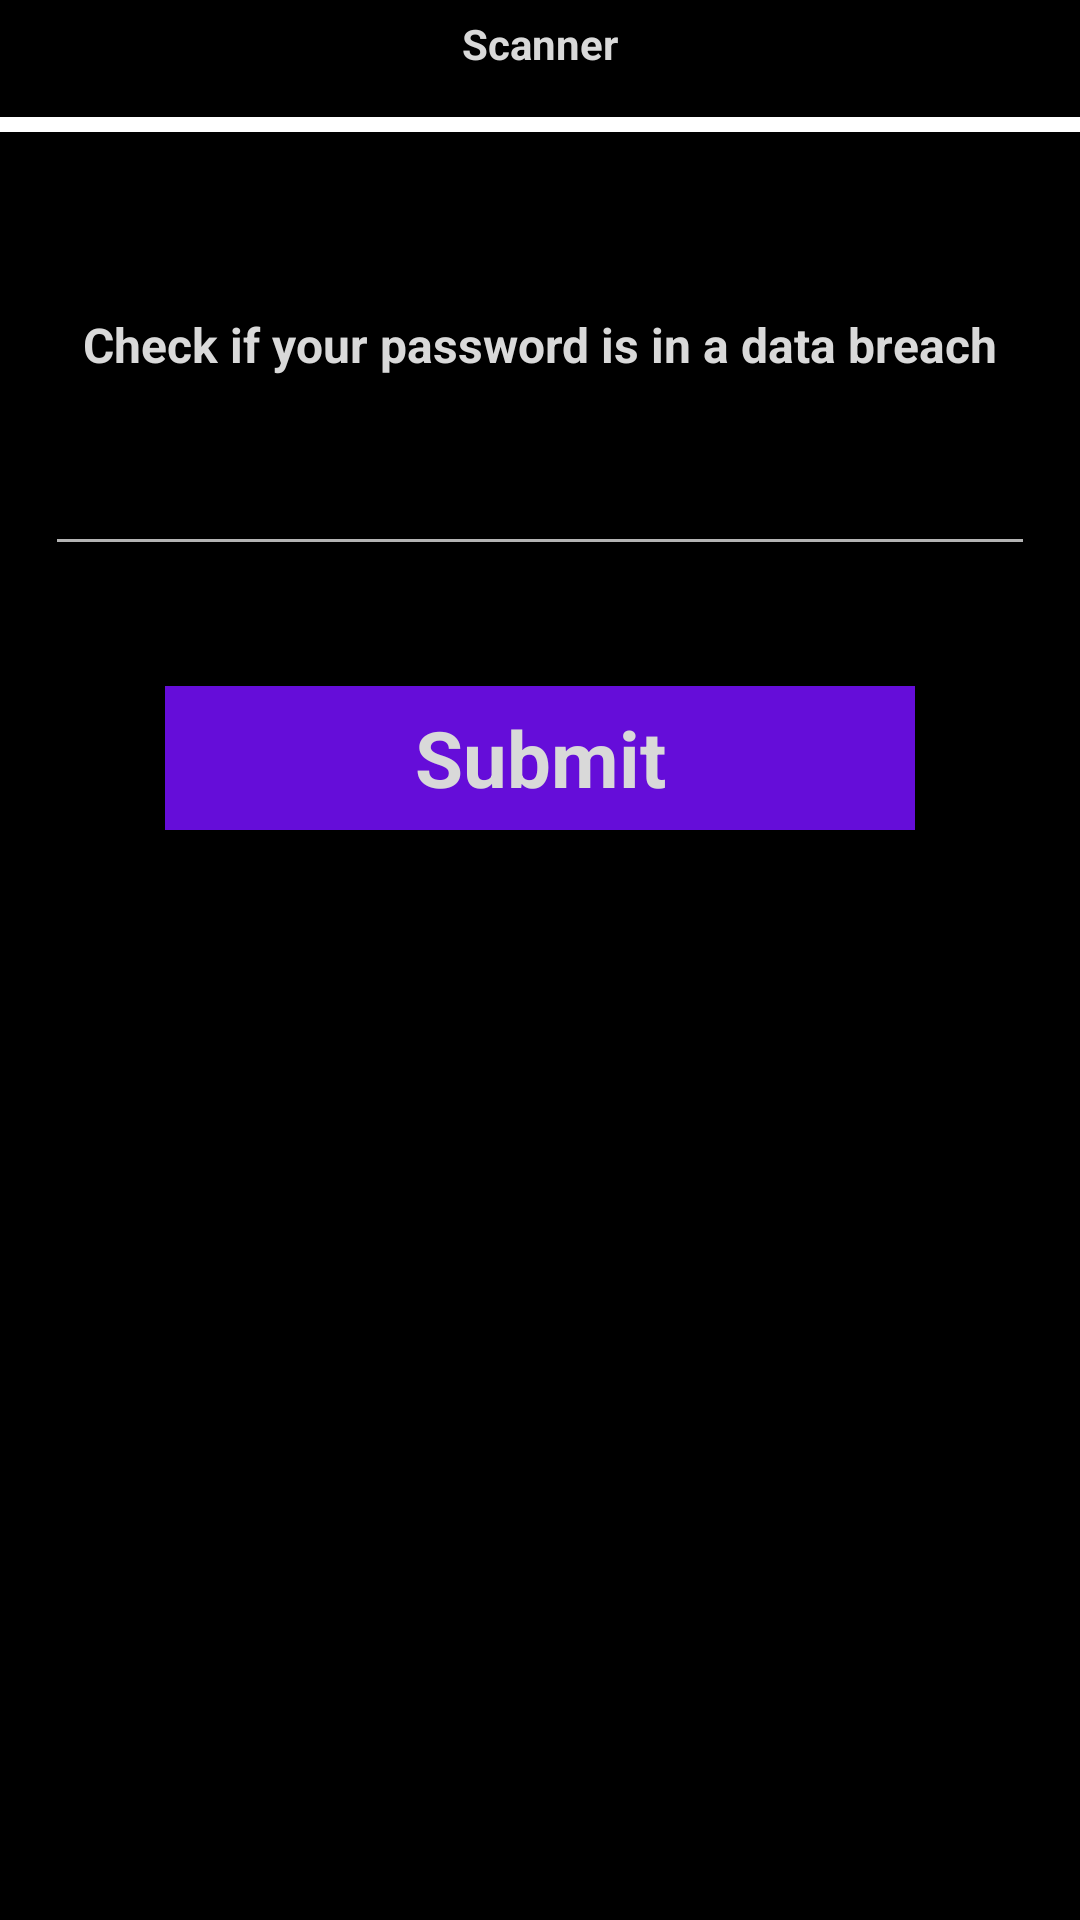

This screen was rendered from an Android layout file. Write that file and the resources it references.
<!-- AndroidManifest.xml: application theme FullScreenTheme -->
<!-- res/layout/fragment_scanner.xml -->
<?xml version="1.0" encoding="utf-8"?>
<LinearLayout xmlns:android="http://schemas.android.com/apk/res/android"
    xmlns:app="http://schemas.android.com/apk/res-auto"
    xmlns:tools="http://schemas.android.com/tools"
    android:layout_width="match_parent"
    android:layout_height="match_parent"
    android:gravity="center_horizontal"
    android:orientation="vertical"
    tools:context=".ScannerFragment">

    <TextView
        android:id="@+id/scannerTitle"
        android:layout_width="wrap_content"
        android:layout_height="wrap_content"
        android:layout_marginTop="5dp"
        android:gravity="center_vertical"
        android:text="Scanner"
        android:textColor="@color/WhiteishTextColor"
        android:textStyle="bold"
        tools:ignore="HardcodedText" />

    <View
        android:id="@+id/delimitingLine"
        android:layout_width="match_parent"
        android:layout_height="5dp"
        android:layout_marginTop="15dp"
        android:background="#FFFFFF"
        app:layout_constraintHorizontal_bias="0.0" />

    <TextView
        android:layout_width="wrap_content"
        android:layout_height="wrap_content"
        android:layout_marginTop="60dp"
        android:textSize="16sp"
        android:textStyle="bold"
        android:textColor="@color/WhiteishTextColor"
        android:text="Check if your password is in a data breach"
        tools:ignore="HardcodedText" />

    <EditText
        android:id="@+id/passwordCheck"
        android:layout_width="match_parent"
        android:layout_height="wrap_content"
        android:layout_margin="15dp"
        android:gravity="center_horizontal"
        android:importantForAutofill="no"
        android:inputType="text"
        android:minHeight="48dp"
        android:text=""
        android:textColor="@color/WhiteishTextColor"
        tools:ignore="LabelFor,TextFields,SpeakableTextPresentCheck,VisualLintTextFieldSize" />

    <Button
        android:id="@+id/submitButton"
        android:layout_marginTop="25dp"
        android:layout_width="250dp"
        android:layout_height="wrap_content"
        android:text="Submit"
        android:textSize="26sp"
        android:textStyle="bold"
        android:typeface="sans"
        android:textColor="@color/WhiteishTextColor"
        android:textAppearance="@style/TextAppearance.AppCompat.Medium"
        android:background="@color/SwitchOn"
        tools:ignore="HardcodedText" />

    <TextView
        android:id="@+id/returningText"
        android:layout_width="wrap_content"
        android:layout_height="wrap_content"
        android:layout_margin="45dp"
        android:textSize="24sp"
        android:textStyle="bold"
        android:textColor="@color/WhiteishTextColor"
        android:text=""
        android:textAppearance="@style/TextAppearance.AppCompat.Medium"
        tools:ignore="HardcodedText" />
</LinearLayout>
<!-- resources referenced by this layout -->
<resources>
  <color name="SwitchOn">#650DD9</color>
  <color name="WhiteishTextColor">#D9D9D9</color>
  <style name="FullScreenTheme" parent="Theme.AppCompat">
          <item name="android:windowNoTitle">true</item>
          <item name="android:windowActionBar">false</item>
          <item name="android:windowFullscreen">true</item>
          <item name="android:windowContentOverlay">@null</item>
          <item name="android:windowBackground">@color/black</item>
          <item name="colorControlActivated">@color/SwitchOn</item>
          <item name="colorSwitchThumbNormal">@color/SwitchOff</item>
          <item name="colorSurface">@color/SwitchTrackOff</item>
      </style>
  <color name="black">#FF000000</color>
  <color name="SwitchOff">#646168</color>
  <color name="SwitchTrackOff">#201C25</color>
</resources>
